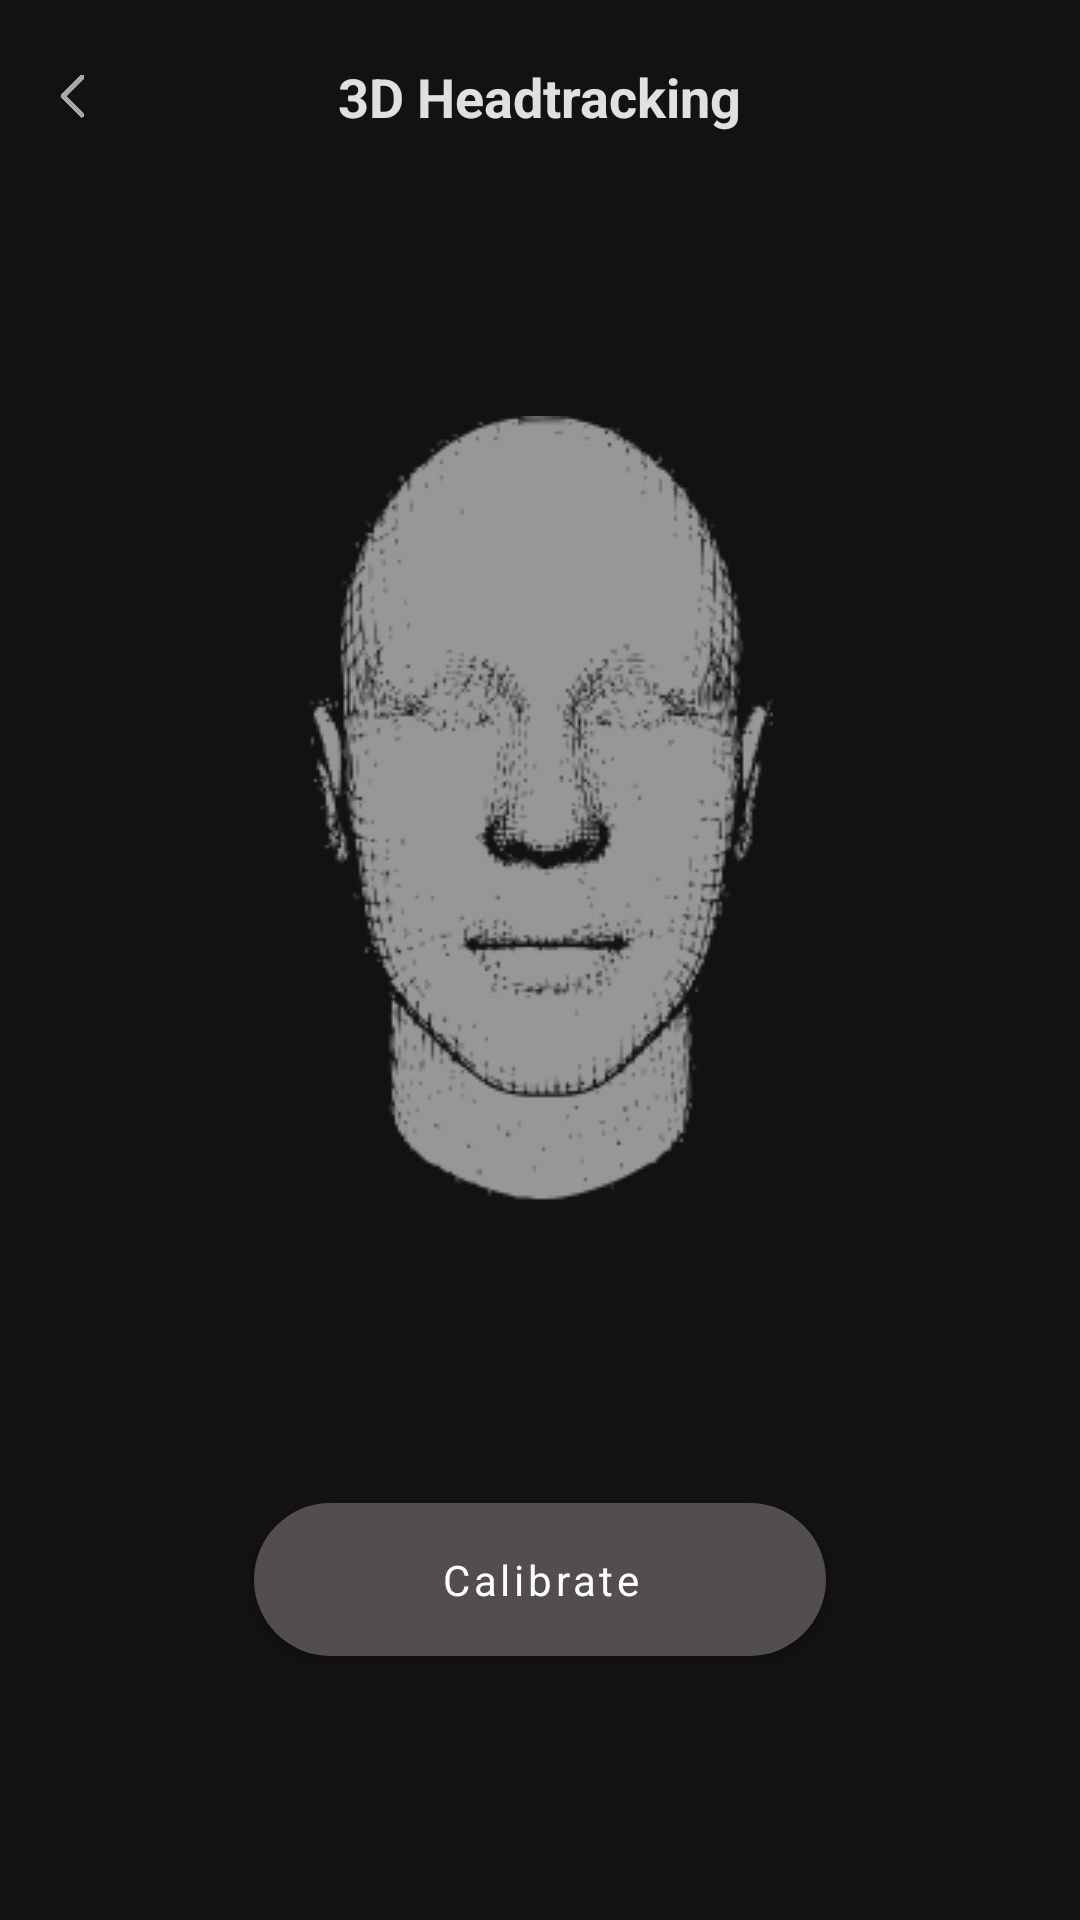

Reconstruct the res/layout file that produces this screen, plus the resources it refers to.
<!-- AndroidManifest.xml: application theme Theme.BoAtGoogleFit -->
<!-- res/layout/activity_head_tracking.xml -->
<?xml version="1.0" encoding="utf-8"?>
<androidx.constraintlayout.widget.ConstraintLayout xmlns:android="http://schemas.android.com/apk/res/android"
    xmlns:app="http://schemas.android.com/apk/res-auto"
    android:layout_width="match_parent"
    android:layout_height="match_parent"
    android:background="#121212">

    <androidx.appcompat.widget.AppCompatImageView
        android:id="@+id/back_btn"
        android:layout_width="15dp"
        android:layout_height="15dp"
        android:layout_marginStart="17dp"
        android:layout_marginLeft="17dp"
        app:layout_constraintBottom_toBottomOf="@+id/title"
        app:layout_constraintStart_toStartOf="parent"
        app:layout_constraintTop_toTopOf="@+id/title"
        app:srcCompat="@drawable/ic_back" />

    <com.google.android.material.textview.MaterialTextView
        android:id="@+id/title"
        android:layout_width="wrap_content"
        android:layout_height="wrap_content"
        android:layout_marginTop="20dp"
        android:text="@string/title_Headtracking"
        android:textColor="@color/solid_white_color"
        android:textSize="18sp"
        android:textStyle="bold"
        app:fontFamily="@font/inter_extrabold"
        app:layout_constraintEnd_toEndOf="parent"
        app:layout_constraintStart_toStartOf="parent"
        app:layout_constraintTop_toTopOf="parent" />


    <androidx.appcompat.widget.AppCompatImageView
        android:id="@+id/face_icon"
        android:layout_width="wrap_content"
        android:layout_height="wrap_content"
        app:layout_constraintBottom_toTopOf="@+id/btn_calibrate"
        app:layout_constraintEnd_toEndOf="parent"
        app:layout_constraintStart_toStartOf="parent"
        app:layout_constraintTop_toBottomOf="@+id/title"
        app:srcCompat="@drawable/image_face" />

    <com.google.android.material.button.MaterialButton
        android:id="@+id/btn_calibrate"
        android:layout_width="wrap_content"
        android:layout_height="wrap_content"
        android:layout_marginBottom="82dp"
        android:minWidth="190dp"
        android:paddingStart="62dp"
        android:paddingTop="16dp"
        android:paddingEnd="62dp"
        android:paddingBottom="16dp"
        android:text="@string/btn_calibrate"
        app:backgroundTint="@color/calibrate_bg_color"
        app:cornerRadius="28dp"
        app:elevation="2dp"
        app:fontFamily="@font/montserrat_semibold"
        app:layout_constraintBottom_toBottomOf="parent"
        app:layout_constraintEnd_toEndOf="parent"
        app:layout_constraintStart_toStartOf="parent"
        app:textAllCaps="false" />

    <com.google.android.material.textview.MaterialTextView
        android:id="@+id/btn_skip"
        android:layout_width="wrap_content"
        android:layout_height="wrap_content"
        android:layout_marginBottom="35dp"
        android:text="@string/btn_skip"
        android:textColor="@color/gray_color"
        android:visibility="gone"
        app:fontFamily="@font/montserrat_semibold"
        app:layout_constraintBottom_toBottomOf="parent"
        app:layout_constraintEnd_toEndOf="parent"
        app:layout_constraintStart_toStartOf="parent" />
</androidx.constraintlayout.widget.ConstraintLayout>
<!-- resources referenced by this layout -->
<resources>
  <color name="calibrate_bg_color">#534E4E</color>
  <color name="gray_color">#DE9C9C9C</color>
  <color name="solid_white_color">#DEFFFFFF</color>
  <!-- drawable ic_back: png bitmap (drawable, 8987 bytes) -->
  <!-- drawable image_face: png bitmap (drawable, 17072 bytes) -->
  <string name="btn_calibrate">Calibrate</string>
  <string name="btn_skip">Skip</string>
  <string name="title_Headtracking">3D Headtracking</string>
  <style name="Theme.BoAtGoogleFit" parent="Theme.MaterialComponents.DayNight.DarkActionBar">
          
          <item name="colorPrimary">@color/purple_500</item>
          <item name="colorPrimaryVariant">@color/purple_700</item>
          <item name="colorOnPrimary">@color/white</item>
          
          <item name="colorSecondary">@color/teal_200</item>
          <item name="colorSecondaryVariant">@color/teal_700</item>
          <item name="colorOnSecondary">@color/black</item>
          
          <item name="android:statusBarColor" tools:targetApi="l">?attr/colorPrimaryVariant</item>
          
      </style>
  <color name="purple_500">#FF6200EE</color>
  <color name="purple_700">#121212</color>
  <color name="white">#FFFFFFFF</color>
  <color name="teal_200">#FF03DAC5</color>
  <color name="teal_700">#FF018786</color>
  <color name="black">#FF000000</color>
</resources>
